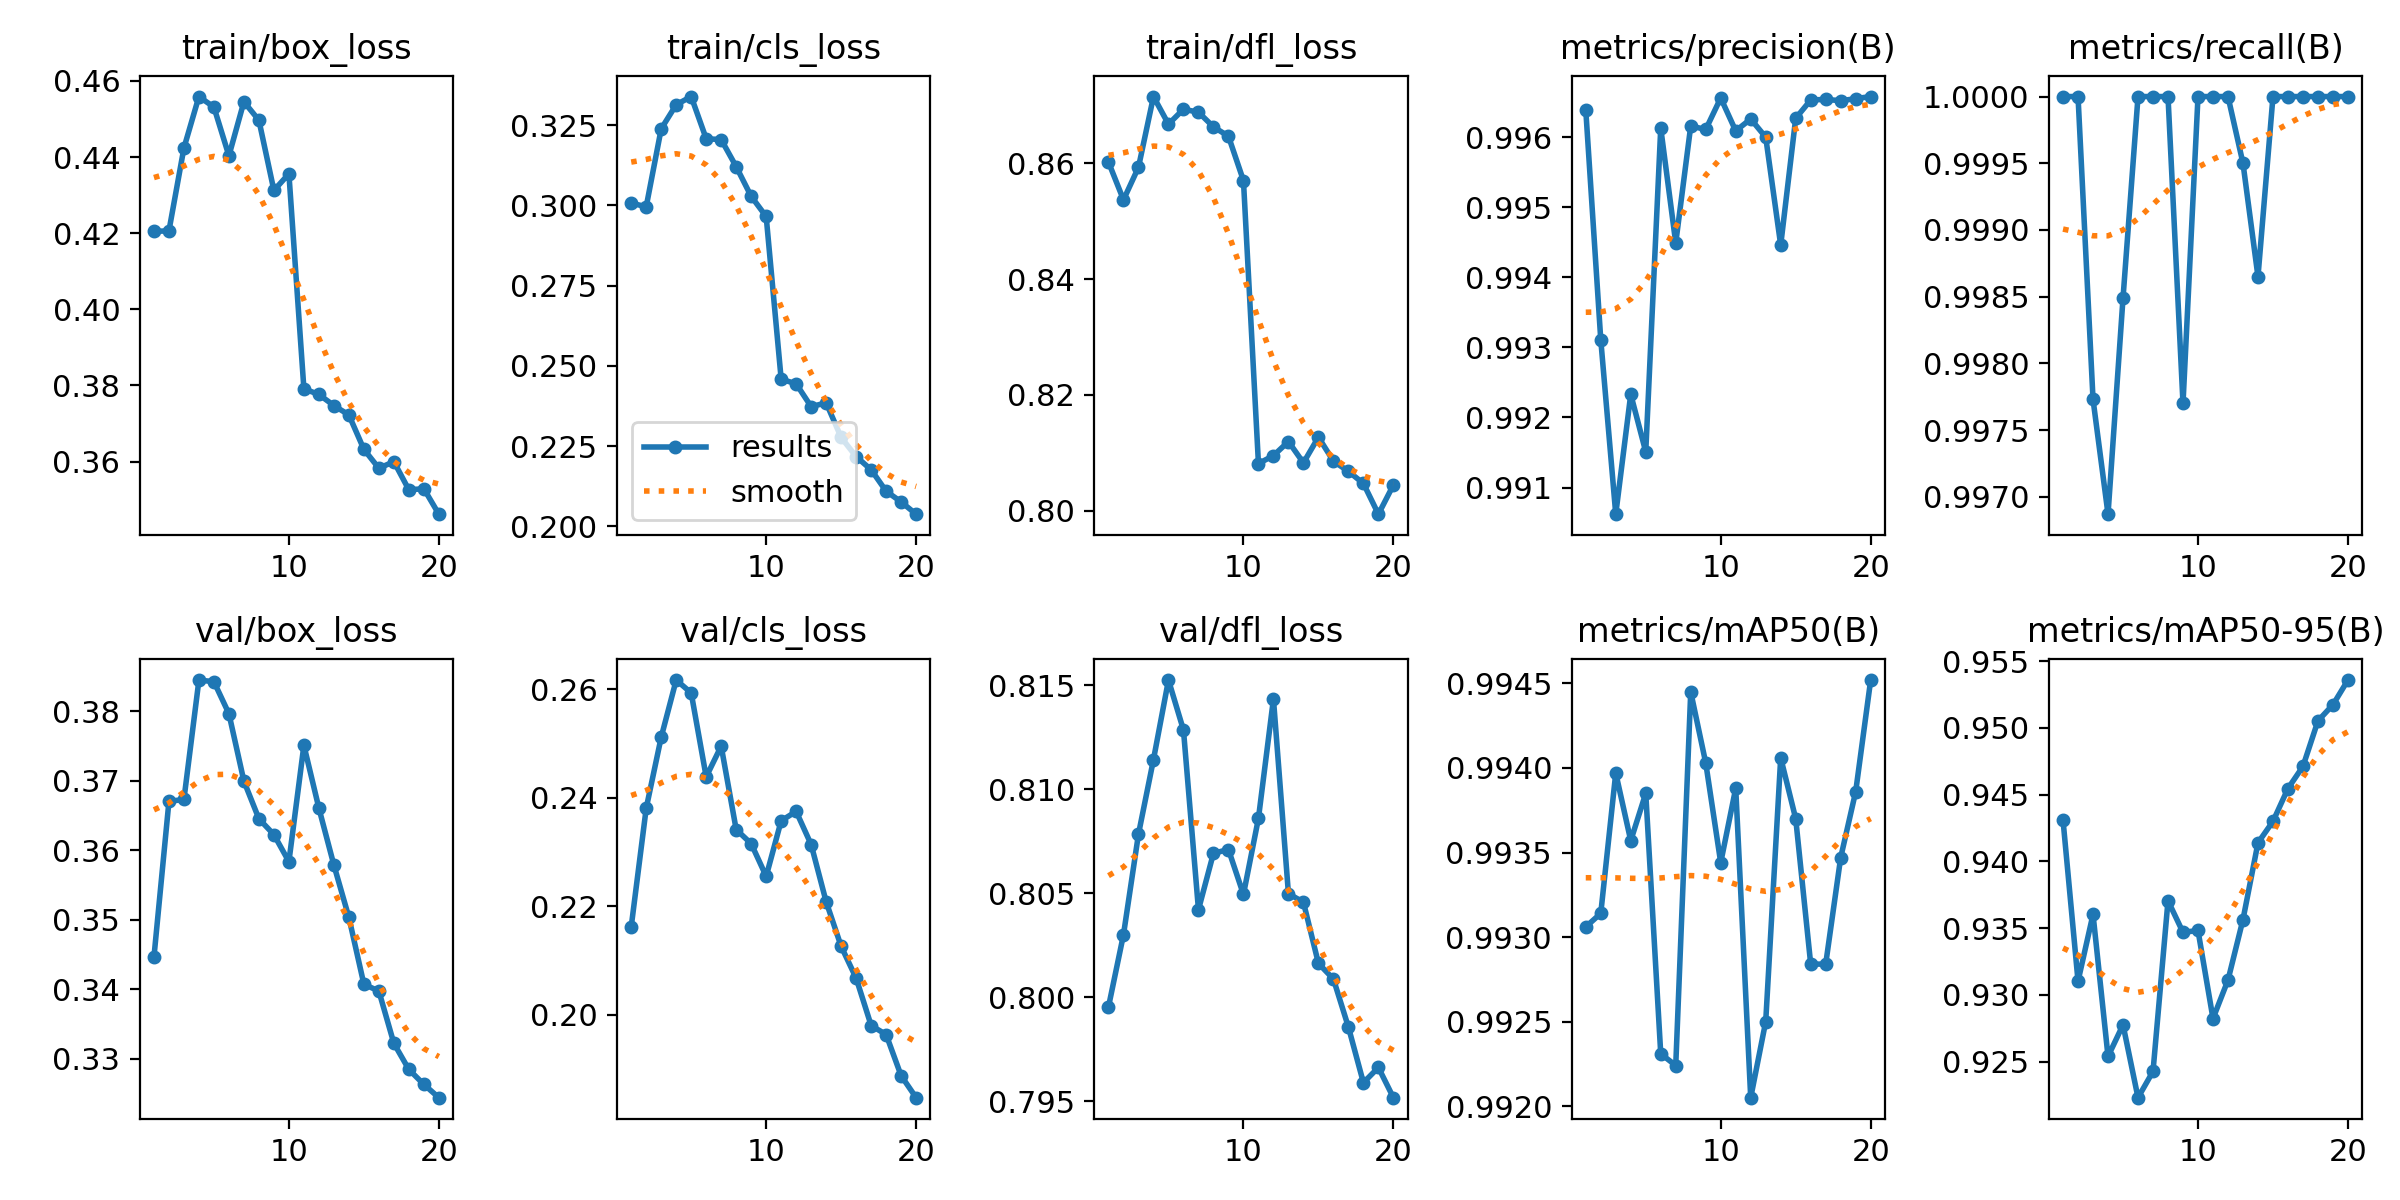

The table this chart was drawn from, first rows:
epoch, train/box_loss, train/cls_loss, train/dfl_loss, metrics/precision(B), metrics/recall(B), metrics/mAP50(B), metrics/mAP50-95(B), val/box_loss, val/cls_loss, val/dfl_loss, lr/pg0, lr/pg1, lr/pg2
1, 0.4205, 0.3007, 0.8602, 0.9964, 1, 0.9931, 0.9431, 0.3446, 0.2162, 0.7995, 0.000467, 0.000467, 0.000467
2, 0.4206, 0.2996, 0.8537, 0.9931, 1, 0.9931, 0.931, 0.367, 0.2381, 0.803, 0.0008966, 0.0008966, 0.0008966
3, 0.4424, 0.3239, 0.8593, 0.9906, 0.9977, 0.994, 0.936, 0.3673, 0.2511, 0.8078, 0.001279, 0.001279, 0.001279
4, 0.4559, 0.3314, 0.8716, 0.9923, 0.9969, 0.9936, 0.9254, 0.3845, 0.2617, 0.8114, 0.001217, 0.001217, 0.001217
5, 0.4531, 0.3339, 0.8668, 0.9915, 0.9985, 0.9939, 0.9277, 0.3842, 0.2593, 0.8152, 0.001146, 0.001146, 0.001146
6, 0.4403, 0.3208, 0.8694, 0.9961, 1, 0.9923, 0.9223, 0.3796, 0.2438, 0.8128, 0.001075, 0.001075, 0.001075
7, 0.4545, 0.3205, 0.8689, 0.9945, 1, 0.9922, 0.9243, 0.3699, 0.2495, 0.8042, 0.001005, 0.001005, 0.001005
8, 0.4497, 0.3121, 0.8663, 0.9962, 1, 0.9944, 0.9371, 0.3645, 0.2341, 0.8069, 0.0009338, 0.0009338, 0.0009338
9, 0.4312, 0.3028, 0.8647, 0.9961, 0.9977, 0.994, 0.9347, 0.3622, 0.2315, 0.8071, 0.0008631, 0.0008631, 0.0008631
10, 0.4356, 0.2965, 0.857, 0.9966, 1, 0.9934, 0.9348, 0.3583, 0.2255, 0.8049, 0.0007924, 0.0007924, 0.0007924
11, 0.3791, 0.2459, 0.8081, 0.9961, 1, 0.9939, 0.9282, 0.3751, 0.2357, 0.8086, 0.0007216, 0.0007216, 0.0007216
12, 0.3776, 0.2444, 0.8095, 0.9963, 1, 0.992, 0.9311, 0.366, 0.2375, 0.8143, 0.0006509, 0.0006509, 0.0006509
13, 0.3747, 0.2373, 0.8119, 0.996, 0.9995, 0.9925, 0.9356, 0.3579, 0.2314, 0.805, 0.0005802, 0.0005802, 0.0005802
14, 0.3723, 0.2385, 0.8083, 0.9945, 0.9987, 0.9941, 0.9414, 0.3503, 0.2208, 0.8046, 0.0005094, 0.0005094, 0.0005094
15, 0.3632, 0.2277, 0.8127, 0.9963, 1, 0.9937, 0.943, 0.3407, 0.2126, 0.8016, 0.0004387, 0.0004387, 0.0004387
16, 0.3583, 0.2218, 0.8086, 0.9965, 1, 0.9928, 0.9455, 0.3397, 0.2068, 0.8009, 0.000368, 0.000368, 0.000368
17, 0.36, 0.2177, 0.8068, 0.9965, 1, 0.9928, 0.9471, 0.3322, 0.1981, 0.7986, 0.0002972, 0.0002972, 0.0002972
18, 0.3526, 0.211, 0.8047, 0.9965, 1, 0.9935, 0.9505, 0.3284, 0.1964, 0.7959, 0.0002265, 0.0002265, 0.0002265
19, 0.3529, 0.2076, 0.7994, 0.9966, 1, 0.9939, 0.9517, 0.3263, 0.1888, 0.7966, 0.0001558, 0.0001558, 0.0001558
20, 0.3462, 0.2038, 0.8044, 0.9966, 1, 0.9945, 0.9536, 0.3244, 0.1848, 0.7952, 8.5026e-05, 8.5026e-05, 8.5026e-05
